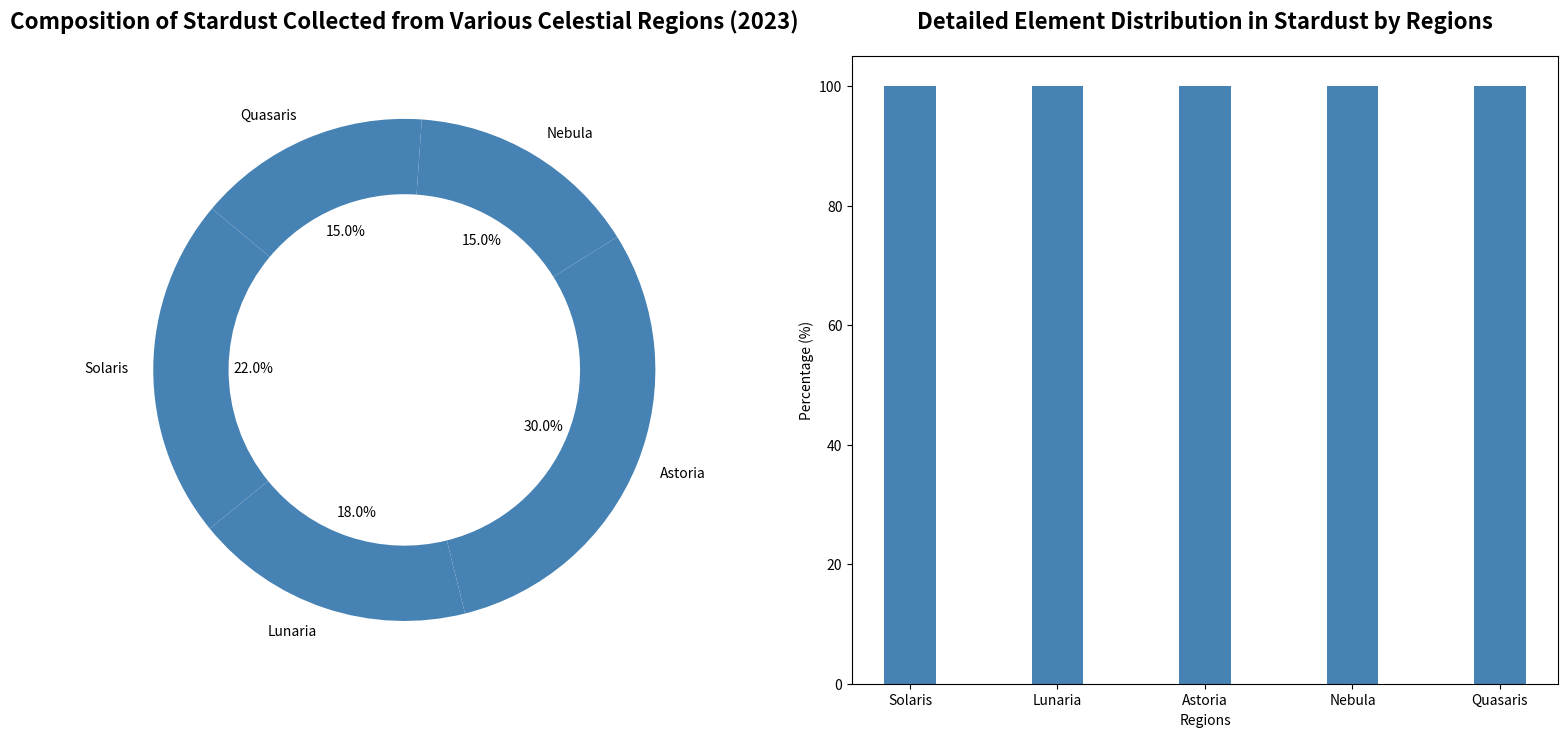

The script that saved this image:
import matplotlib.pyplot as plt
import numpy as np

# Data
regions = ['Solaris', 'Lunaria', 'Astoria', 'Nebula', 'Quasaris']
composition_percentages = [22, 18, 30, 15, 15]
elements_found = ['Plasma', 'Ether', 'Luminal Particles', 'Void Fragments', 'Astral Residue']
element_distributions = [
    [30, 20, 10, 25, 15], 
    [10, 25, 20, 30, 15], 
    [20, 30, 15, 10, 25], 
    [25, 10, 30, 15, 20], 
    [15, 25, 20, 15, 25], 
]

fig, (ax1, ax2) = plt.subplots(1, 2, figsize=(16, 8))

# Single color for all data groups
single_color = 'steelblue'

# Pie chart with single color
ax1.pie(
    composition_percentages, 
    labels=regions, 
    autopct='%1.1f%%', 
    startangle=140,
    colors=[single_color]*len(regions),
    wedgeprops=dict(width=0.3)
)

ax1.set_title(
    "Composition of Stardust Collected from Various Celestial Regions (2023)", 
    fontsize=16, weight='bold', pad=20
)

# Stacked bar chart with single color
bar_width = 0.35
region_indices = np.arange(len(regions))
bottom_values = np.zeros(len(regions))

for i, element in enumerate(elements_found):
    ax2.bar(
        region_indices, 
        [dist[i] for dist in element_distributions], 
        bar_width, 
        bottom=bottom_values, 
        color=single_color
    )
    bottom_values += [dist[i] for dist in element_distributions]

ax2.set_title(
    "Detailed Element Distribution in Stardust by Regions", 
    fontsize=16, weight='bold', pad=20
)
ax2.set_xlabel('Regions')
ax2.set_ylabel('Percentage (%)')
ax2.set_xticks(region_indices)
ax2.set_xticklabels(regions)

plt.tight_layout(pad=3)
plt.show()
